Run: headless pygame with SDL's dummy video driver; simulated clock (each Clock.tick advances the game by its frame time, no real sleeping); random seed 0; keys injected as events and as key.get_pressed() state; mouse plan: one left click at the window centre at the start of phase 2, then a move to the lower-right quarter at the start of phase 3.
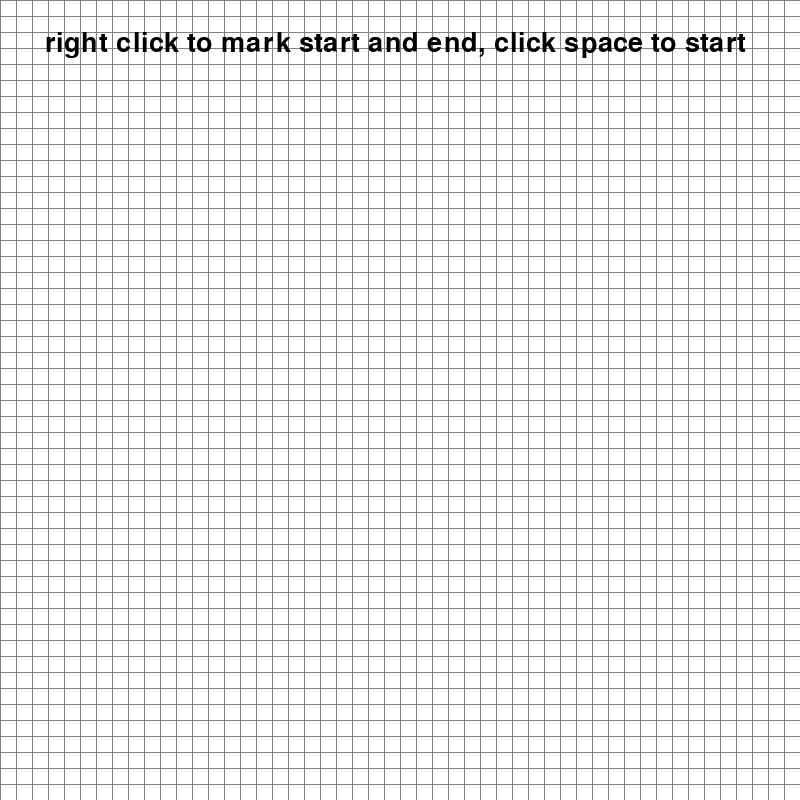
Frame 1 of 4 · flips 1–60 · no input
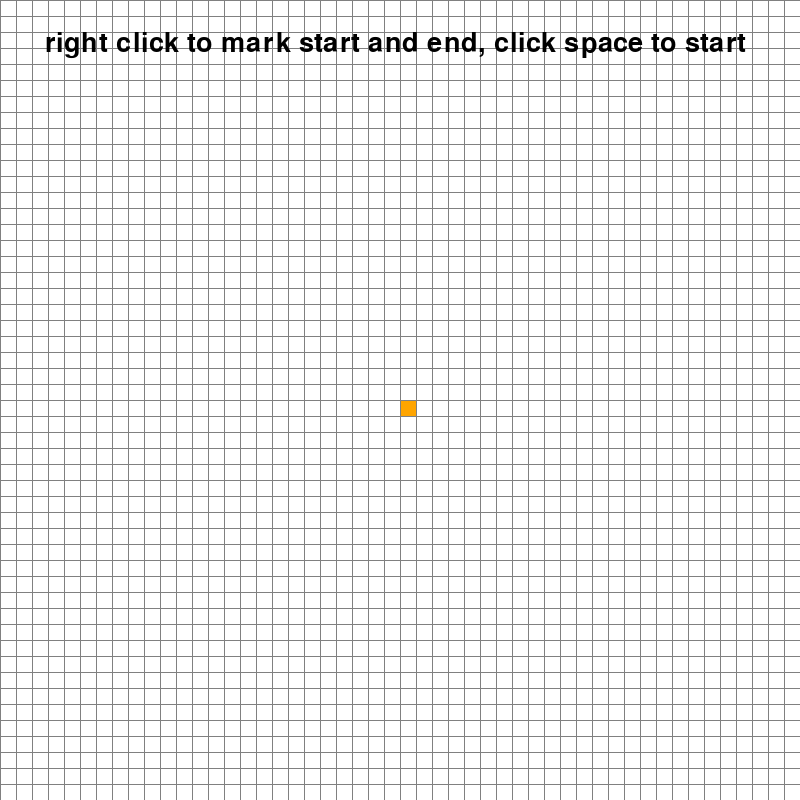
Frame 2 of 4 · flips 61–180 · clicked the window centre · tapped SPACE, RETURN · held RIGHT (→), D
Frame 3 of 4 · flips 181–300 · moved the mouse to the lower-right quarter · held DOWN (↓), S · screen unchanged from frame 2, image omitted
Frame 4 of 4 · flips 301–420 · held LEFT (←), A, UP (↑), W · screen unchanged from frame 3, image omitted

The pygame program that drew these frames:

import pygame
import math
from queue import PriorityQueue

WIDTH = 800
HEIGHT = 800
RED = (255,0,0)
GREEN = (0,255,0)
BLUE = (0,255,0)
YELLOW = (255, 255, 0)
WHITE = (255, 255, 255)
PURPLE = (128, 0, 128)
ORANGE = (255, 165, 0)
GREY = (128, 128, 128)
BLACK = (0,0,0)
TURQ = (64, 224, 208)
pygame.init()

FPS = 60
WINDOW = pygame.display.set_mode((WIDTH, HEIGHT))
pygame.display.set_caption('pathFinding')
font = pygame.font.SysFont('freesansbold.tff', 40)

# node needs to hold value, keep track of where it is (row, column, position) in grid
# needs to know width of node and keep track of neighbors and color
class Node:
    def __init__(self, row, col, width, total_rows):
        self.row = row
        self.col = col
        # need to keep track of x,y
        self.x = row * width
        self.y = col * width
        self.color = WHITE
        self.neighbors = []
        self.width = width
        self.total_rows = total_rows

    # methods tell state of node
    def get_pos(self):
        return self.row, self.col

    # if self.color == WHITE square haven't looked yet, RED have already looked at it, BLACK is barrier
    # orange is start node, purple is path
    def is_closed(self):
        return self.color == RED

    def is_open(self):
        return self.color == GREEN

    def is_barrier(self):
        return self.color == BLACK

    def is_start(self):
        return self.color == ORANGE

    def is_end(self):
        return self.color == PURPLE

    def reset(self):
        self.color = WHITE

    def make_closed(self):
        self.color = RED

    def make_open(self):
        self.color = GREEN

    def make_barrier(self):
        self.color = BLACK

    def make_start(self):
        self.color = ORANGE

    def make_end(self):
        self.color = TURQ

    def make_path(self):
        self.color = PURPLE

    def draw(self, window):
        pygame.draw.rect(window, self.color,(self.x, self.y, self.width, self.width))

    def update_neighbor(self, grid):
        #self.neighbors = []
        # checks if row is less than total amount of rows -1, this is so if at row 50 cant go down further
        # check if spot down 1 is a barrier(BLACK) if it isn't, append spot to neighbors
        if self.row < self.total_rows - 1 and not grid[self.row + 1][self.col].is_barrier():  # DOWN
            self.neighbors.append(grid[self.row + 1][self.col])

        if self.row > 0 and not grid[self.row - 1][self.col].is_barrier():  # UP
            self.neighbors.append(grid[self.row - 1][self.col])

        if self.col < self.total_rows - 1 and not grid[self.row][self.col + 1].is_barrier():  # RIGHT
            self.neighbors.append(grid[self.row][self.col + 1])

        if self.col > 0 and not grid[self.row][self.col - 1].is_barrier():  # LEFT
            self.neighbors.append(grid[self.row][self.col - 1])

    # lt stands for less than, handles when two spots are compared together
    # if self and other spot
    #def __lt__(self, other):
        #return False

def heu(p1, p2):
    # have to find distance between p1 and p2, expect x,y or row,col, using manhattan distance(L distance)
    x1, y1 = p1
    x2, y2 = p2
    # can split variable p2 = (1, 9), abs(absolute distance is built in function)
    return abs(x1 - x2) + abs(y1 - y2)

def reconstruct_path(came_from, current, draw):
    while current in came_from:
        current = came_from[current]
        current.make_path()
        draw()

def algorithm(draw, grid, start, end):
    # can call function because of lambda, ex: draw = lambda: print("hello")
    count = 0
    open_set = PriorityQueue()
    # .put is same as append/push, add to priority queue, add start node with f score
    # count to keep track of when items were inserted in queue, if two items have f score, go with first insert
    open_set.put((0, count, start))
    # dictionary is going to keep track of what node did node come from, node c from d etc.
    came_from = {}

    #g_score = {spot: float('inf') for row in grid for spot in row} # list comp
    g_score = {}
    for row in grid:
        for spot in row:
            g_score[spot] = float('inf')
    g_score[start] = 0

    f_score = {}
    for row in grid:
        for spot in row:
            f_score[spot] = float('inf')
    # f_score is estimated distance from start node to end node
    f_score[start] = heu(start.get_pos(), end.get_pos())
    # checks if something in queue
    open_set_hash = {start}
    desc = {}
    while not open_set.empty(): # algorithm will run until open set is empty, consider every possible node
        for event in pygame.event.get():
            if event.type == pygame.QUIT:
                pygame.quit()

        current = open_set.get()[2] # want node from tuple in open_set. current is current node looking at
        open_set_hash.remove(current)

        if current == end: # if current node is the end node, then shortest path was found
            reconstruct_path(came_from, end, draw)
            end.make_end()
            return True
        for neighbor in current.neighbors:
            temp_g_score = g_score[current] + 1 # assume all edges are 1, going 1 more node over
            # if new path to neighbor is shorter, g_score can change depending on what node on
            # if we found better way to reach neighbor than found before, update path and store it
            if temp_g_score < g_score[neighbor]: # checks is g score of current is less than neighbors
                came_from[neighbor] = current # puts previous node in dictionary
                g_score[neighbor] = temp_g_score # sets g score of neighbor to new
                # set f_cost of neighbor
                f_score[neighbor] = temp_g_score + heu(neighbor.get_pos(), end.get_pos())
                if neighbor not in open_set_hash:
                    count += 1
                    open_set.put((f_score[neighbor], count, neighbor))
                    open_set_hash.add(neighbor)
                    neighbor.make_open()
        draw()
        if current != start:
            current.make_closed()
    return False

def make_grid(rows, width):
    grid = []
    # gap is width of each cube should be
    gap = width // rows
    for i in range(rows):
        grid.append([])
        for j in range(rows):
            # i is going to be row and j is going to be col, gap is width, rows is total rows
            spot = Node(i, j, gap, rows)
            grid[i].append(spot)
    return grid

def draw_grid(window, rows, width):
    gap = width // rows
    for i in range(rows):
        # start = 0, 1 * gap(50) = (0, 50), end = width(800), 1 * gap(50) = (800,50) == (0,50), (800,50)
        pygame.draw.line(window, GREY, (0, i * gap), (width, i * gap))
        for j in range(rows):
            pygame.draw.line(window, GREY, (j * gap, 0), (j * gap, width))

def draw(window, grid, rows, width):
    window.fill(BLACK)
    for row in grid:
        for spot in row:
            # gets grid and calls function from Node class
            spot.draw(window)
    # grid is drawn over spots
    draw_grid(window, rows, width)
    angle = font.render("right click to mark start and end, click space to start", 1, BLACK)
    window.blit(angle, (45, 30))
    pygame.display.update()

def get_clicked_pos(pos, rows, width):
    gap = width // rows
    y,x = pos
    row = y // gap
    col = x // gap
    # gap is 800 / rows, x and y are from pygame.clicked func, row = y divided by width of cube
    return row, col

def main(window, width):
    ROWS = 50
    # grid going to have 50 rows with a width of 800, gap(size of cube) = 800//50 = 16
    grid = make_grid(ROWS,width)

    start = None
    end = None

    clock = pygame.time.Clock()
    systemOn = True
    started = False
    while systemOn:
        draw(window, grid, ROWS, width)
        clock.tick(FPS)

        for event in pygame.event.get():
            if event.type == pygame.QUIT:
                systemOn = False
            # [0] is for left button on mouse
            if pygame.mouse.get_pressed()[0]:

                pos = pygame.mouse.get_pos()
                row, col = get_clicked_pos(pos, ROWS, width)
                # using row and col from function, can now get item from grid(matrix)
                spot = grid[row][col]

                if not start and spot != end: # if start has not been placed
                    start = spot
                    start.make_start()
                elif not end and spot != start: # if end has not been declared
                    end = spot
                    end.make_end()
                elif spot != end and spot != start: # if start/end have been declared and spot != end/start
                    spot.make_barrier()
            # [2] is for right button on mouse
            elif pygame.mouse.get_pressed()[2]:
                pos = pygame.mouse.get_pos()
                row, col = get_clicked_pos(pos, ROWS, width)
                # using row and col from function, can now get item from grid(matrix)
                spot = grid[row][col]
                spot.reset()
                if spot == start:
                    start = None
                elif spot == end:
                    end = None
            if event.type == pygame.KEYDOWN: # if key pressed run algorithim
                if event.key == pygame.K_SPACE and start and end:
                    # for spot grid/row call function
                    for row in grid:
                        for spot in row:
                            spot.update_neighbor(grid)
                    algorithm(lambda: draw(window, grid, ROWS, width), grid, start, end)
                    # call algorithm function, pass a function call
                if event.key == pygame.K_c:
                    start = None
                    end = None
                    grid = make_grid(ROWS, width)

    pygame.quit()

main(WINDOW, WIDTH)
